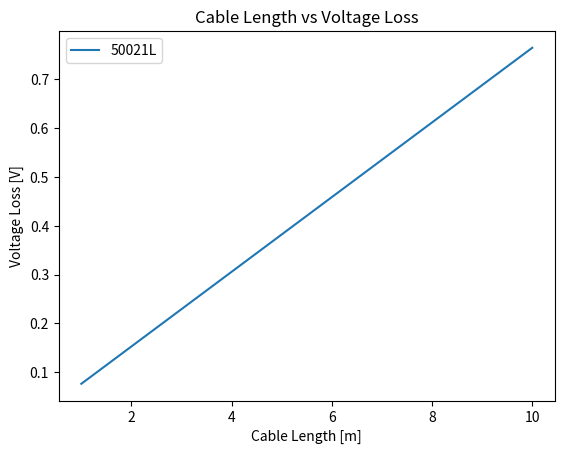

Reproduce this figure in Python.
# Author: Harry Rudd
# Date Started: 4/21/26

# Add dependencies
import numpy as np
import matplotlib.pyplot as plt

# Define constants found in Siemens sheet
CLOCK_FREQUENCY = 2.5*np.power(10,6)
CLOCK_AMPLITUDE = 0.1
DC_VOLTAGE = 48
MAX_RIPPLE = 0.2
DC_POWER = 100
LOAD_IMPEDANCE = 4
DC_CURRENT = DC_POWER/DC_VOLTAGE

# Define cable class so multiple cables can be tested
class Cable():
    def __init__(self, name, delay, characteristicImpedance, DCR, inductance, capacitanceCC, capacitanceCS, LRRatio):
        # All numerical values are in base SI units
        self.name = name
        self.delay = delay # Delay found in datasheet [seconds per meter]
        self.propagationSpeed = 1/delay # Propagation speed needed to find wavelength [meters per second]
        self.characteristicImpedance = characteristicImpedance
        self.DCR = DCR # Direct Current Resistance (DCR) is the resistance at 0 Hz
        self.inductance = inductance # Inductance per meter
        self.capacitanceCC = capacitanceCC # Conductor to conductor capacitance per meter
        self.capacitanceCS = capacitanceCS # Conductor to shield capacitance per meter
        self.LRRatio = LRRatio # Inductance to resistance ratio
        self.waveNumber = 2*np.pi*CLOCK_FREQUENCY*delay # k value in textbook

cblArr = np.array([Cable('50021L', 5.2/np.power(10,9), 120, 36.7/np.power(10,3), 1/np.power(10,6), 46/np.power(10,9), 82/np.power(10,9), 25/np.power(10,6))])

length = np.linspace(1,10,50) # Linspace to check length from 1 m to 10 m cable length (min and max from Siemens)

def Vin(t):
    return np.cos(2*np.pi*CLOCK_FREQUENCY*t)

for i, cable in enumerate(cblArr):
    DCLoss = DC_CURRENT*length*cable.DCR
    plt.plot(length,DCLoss,label=cable.name)

plt.title('Cable Length vs Voltage Loss')
plt.xlabel('Cable Length [m]')
plt.ylabel('Voltage Loss [V]')
plt.legend()
plt.show()
